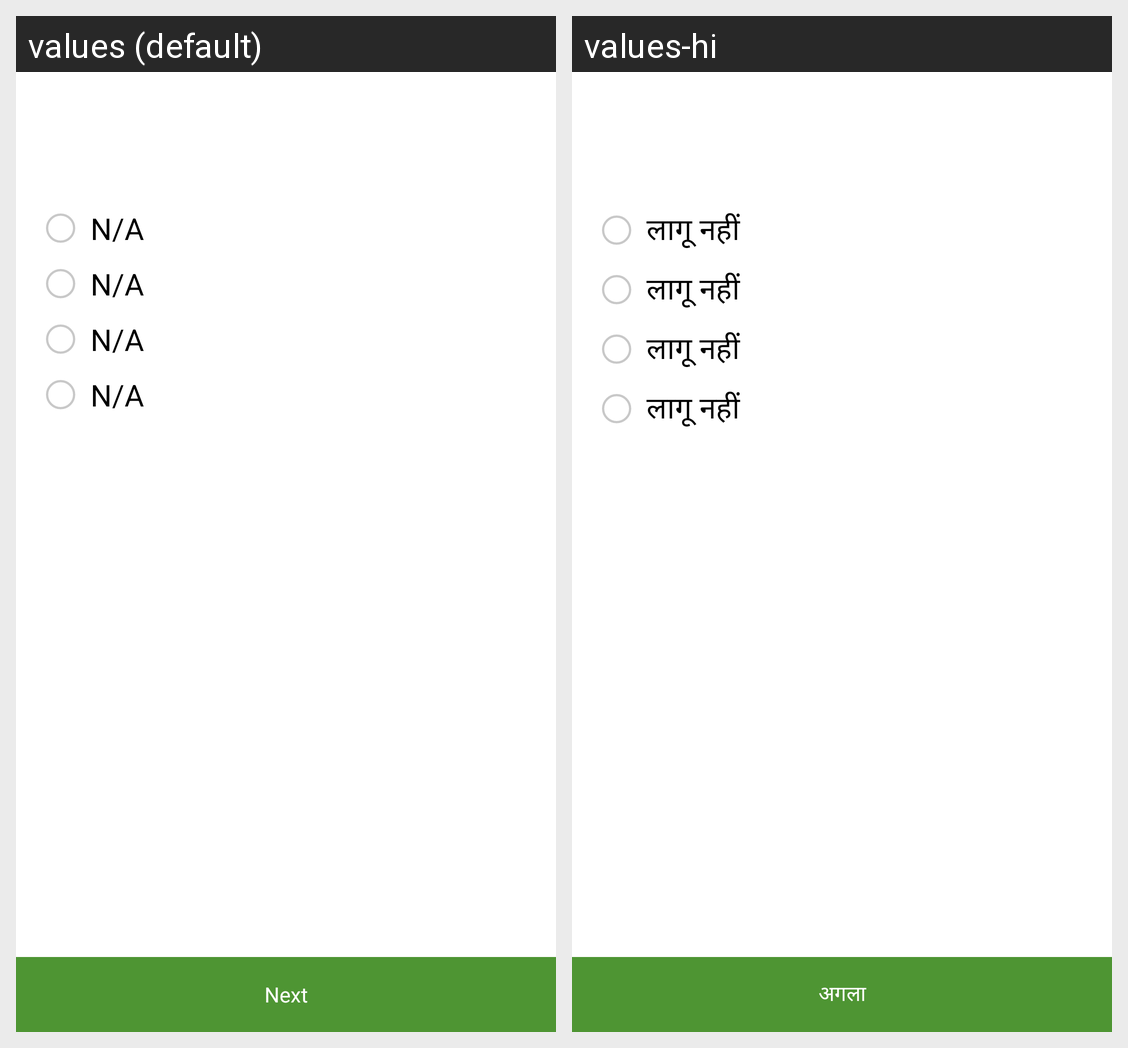

Strings drawn on this Android screen and how each of the app's shown locales translates them:
Android screen res/layout/question_viewpager_item.xml rendered under 2 locales, left to right: values (default), values-hi. Device: Nexus 5 (rendered at 1080×1920; each locale shown at half size, 540×960, under a caption strip naming it); theme AppTheme.
Strings drawn on this screen, with the default value and each locale's value (text and hints the layout hard-codes, and strings that could not be matched under every locale, appear in the picture but are not listed):

n_a
  values: N/A
  values-hi: लागू नहीं

next
  values: Next
  values-hi: अगला
